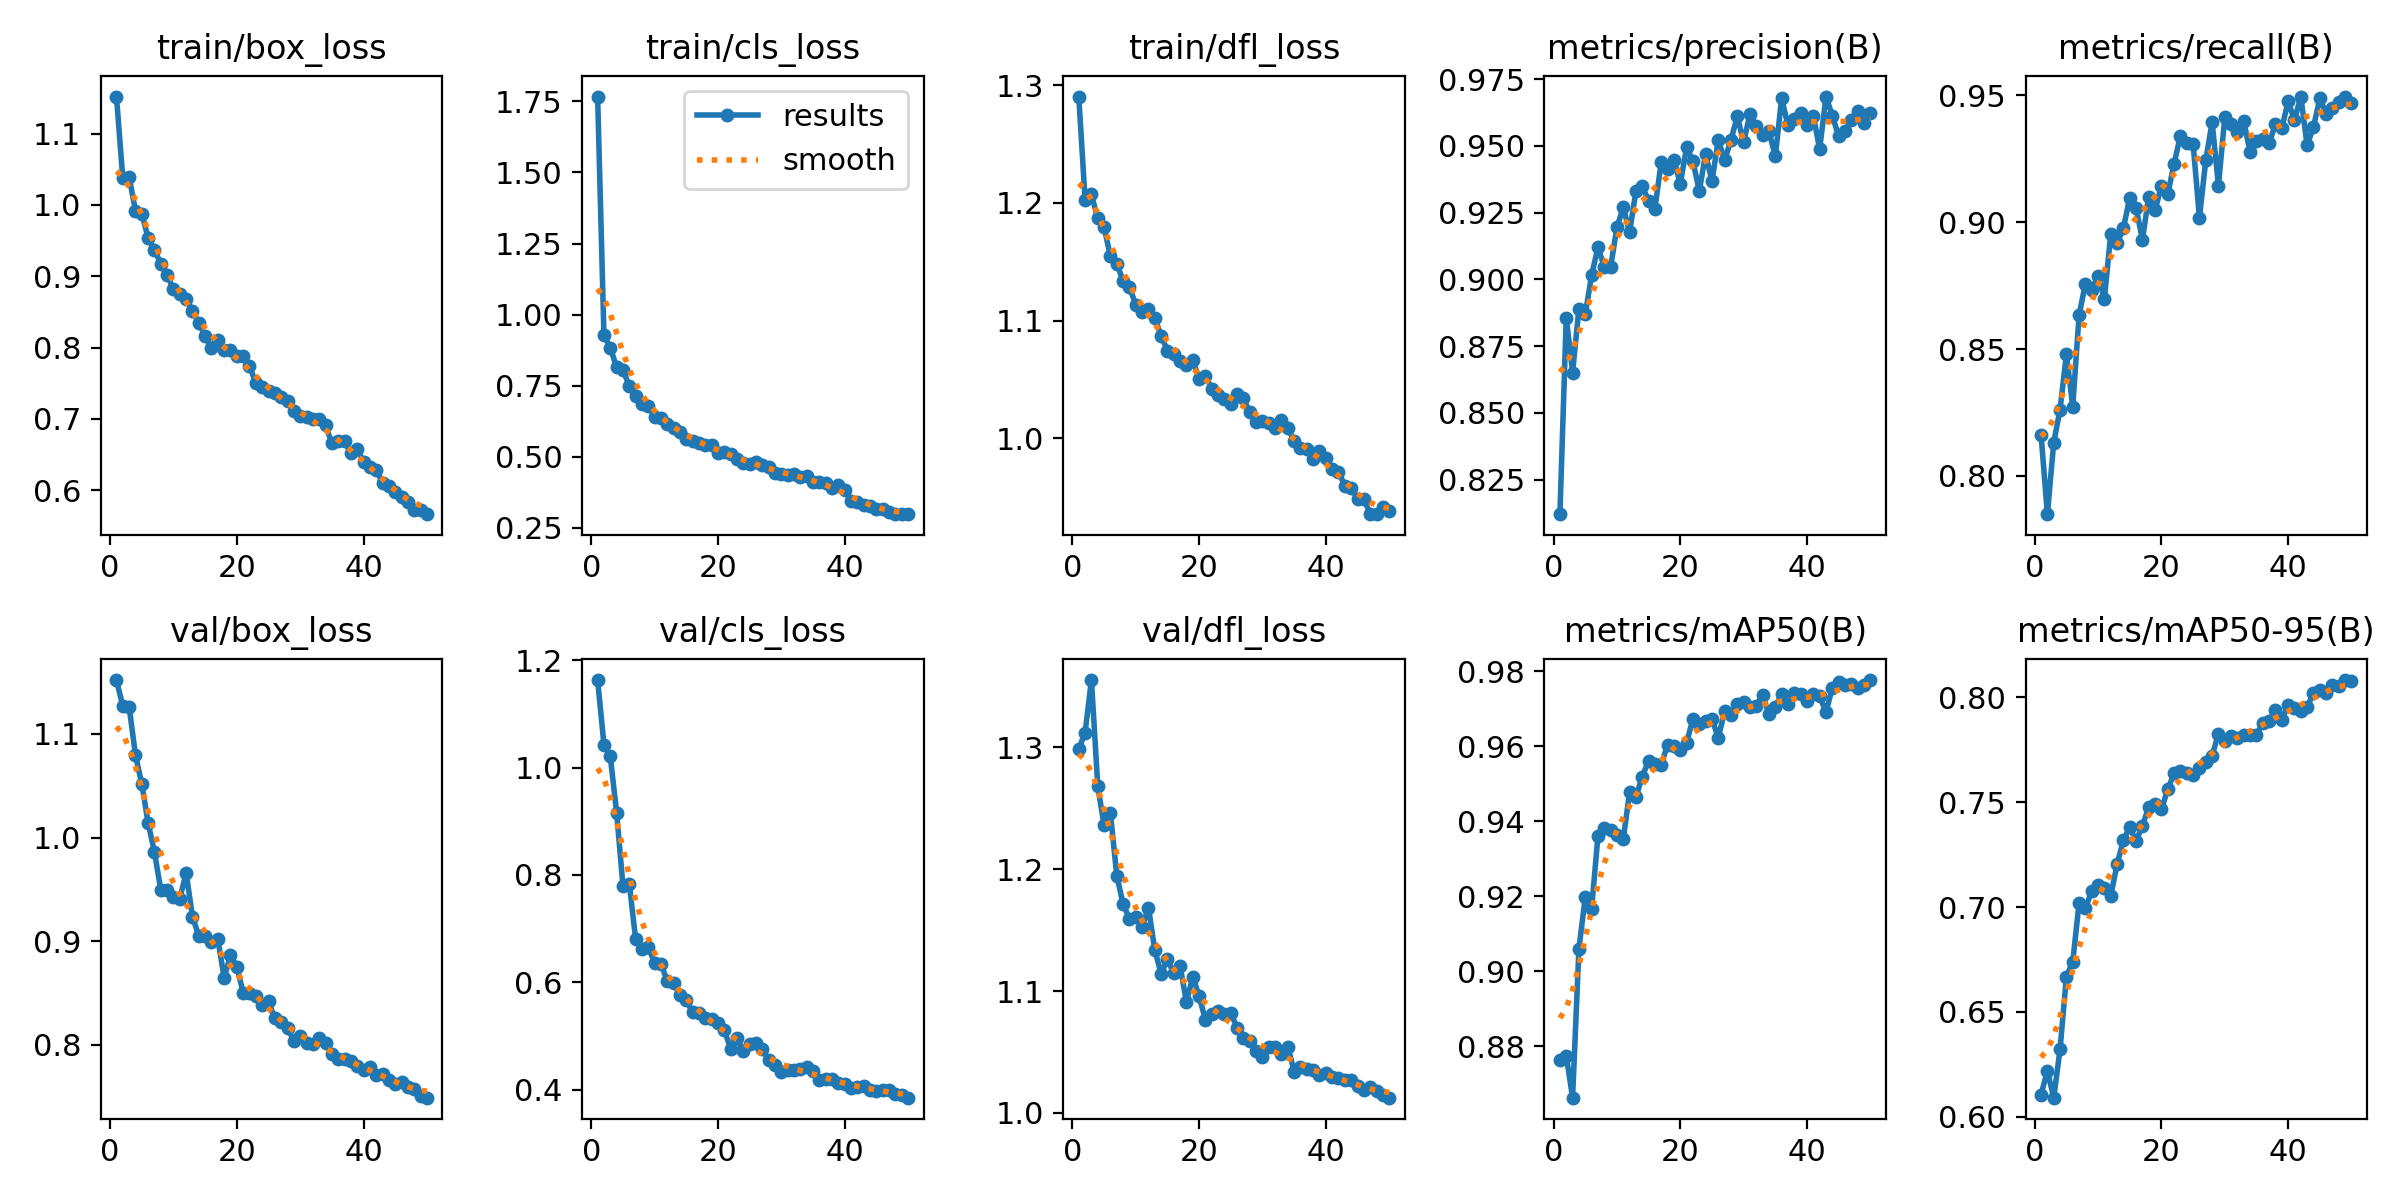

The file beside this chart, header and first rows:
epoch, time, train/box_loss, train/cls_loss, train/dfl_loss, metrics/precision(B), metrics/recall(B), metrics/mAP50(B), metrics/mAP50-95(B), val/box_loss, val/cls_loss, val/dfl_loss, lr/pg0, lr/pg1, lr/pg2
1, 597.8, 1.152, 1.767, 1.29, 0.8121, 0.8162, 0.8764, 0.6106, 1.152, 1.163, 1.299, 0.0002757, 0.0002757, 0.0002757
2, 1049, 1.037, 0.9274, 1.203, 0.8857, 0.7849, 0.8775, 0.6218, 1.127, 1.042, 1.312, 0.0005424, 0.0005424, 0.0005424
3, 1498, 1.039, 0.883, 1.207, 0.8651, 0.8131, 0.8663, 0.6091, 1.126, 1.021, 1.355, 0.0007981, 0.0007981, 0.0007981
4, 1924, 0.9919, 0.8144, 1.187, 0.8891, 0.8262, 0.906, 0.6322, 1.079, 0.9161, 1.268, 0.0007835, 0.0007835, 0.0007835
5, 2389, 0.9875, 0.8054, 1.179, 0.887, 0.848, 0.9198, 0.6669, 1.052, 0.7798, 1.236, 0.000767, 0.000767, 0.000767
6, 2564, 0.9537, 0.7482, 1.155, 0.9015, 0.8273, 0.9167, 0.6738, 1.014, 0.7838, 1.246, 0.0007505, 0.0007505, 0.0007505
7, 2730, 0.937, 0.7126, 1.148, 0.912, 0.8633, 0.936, 0.7018, 0.9859, 0.6808, 1.195, 0.000734, 0.000734, 0.000734
8, 2910, 0.9174, 0.6861, 1.134, 0.9048, 0.8759, 0.9382, 0.6995, 0.9494, 0.6621, 1.171, 0.0007175, 0.0007175, 0.0007175
9, 3134, 0.9014, 0.6788, 1.128, 0.9045, 0.8734, 0.9378, 0.7077, 0.9491, 0.6654, 1.159, 0.0007011, 0.0007011, 0.0007011
10, 3608, 0.8821, 0.6401, 1.113, 0.9195, 0.879, 0.9363, 0.7105, 0.9428, 0.6363, 1.161, 0.0006846, 0.0006846, 0.0006846
11, 4083, 0.8757, 0.6372, 1.107, 0.927, 0.8699, 0.9352, 0.709, 0.941, 0.6346, 1.153, 0.0006681, 0.0006681, 0.0006681
12, 4548, 0.8686, 0.6142, 1.11, 0.9178, 0.8955, 0.9478, 0.7053, 0.9661, 0.6023, 1.169, 0.0006516, 0.0006516, 0.0006516
13, 4999, 0.851, 0.5996, 1.102, 0.9331, 0.8917, 0.9464, 0.7204, 0.9233, 0.5993, 1.134, 0.0006351, 0.0006351, 0.0006351
14, 5504, 0.8341, 0.5868, 1.087, 0.9349, 0.8977, 0.9519, 0.7319, 0.9051, 0.5767, 1.114, 0.0006186, 0.0006186, 0.0006186
15, 5993, 0.8167, 0.5635, 1.074, 0.9296, 0.9097, 0.9562, 0.738, 0.9046, 0.5674, 1.126, 0.0006021, 0.0006021, 0.0006021
16, 6463, 0.7989, 0.5536, 1.072, 0.9266, 0.9056, 0.9553, 0.7315, 0.8996, 0.5443, 1.114, 0.0005856, 0.0005856, 0.0005856
17, 6903, 0.81, 0.5483, 1.066, 0.9441, 0.8932, 0.9552, 0.7388, 0.902, 0.5434, 1.12, 0.0005691, 0.0005691, 0.0005691
18, 7367, 0.7961, 0.5396, 1.062, 0.9413, 0.9101, 0.9605, 0.7476, 0.8646, 0.5344, 1.091, 0.0005526, 0.0005526, 0.0005526
19, 7821, 0.797, 0.5423, 1.066, 0.9449, 0.9047, 0.9602, 0.7491, 0.8863, 0.5322, 1.112, 0.0005361, 0.0005361, 0.0005361
20, 8291, 0.7887, 0.5134, 1.05, 0.9358, 0.9144, 0.959, 0.7465, 0.8755, 0.5245, 1.096, 0.0005196, 0.0005196, 0.0005196
21, 8755, 0.7883, 0.5169, 1.053, 0.9496, 0.9111, 0.961, 0.7561, 0.8504, 0.5113, 1.076, 0.0005031, 0.0005031, 0.0005031
22, 9130, 0.7741, 0.5078, 1.042, 0.9443, 0.9231, 0.9674, 0.7637, 0.8504, 0.4764, 1.081, 0.0004866, 0.0004866, 0.0004866
23, 9619, 0.7502, 0.4911, 1.037, 0.9331, 0.9341, 0.966, 0.7649, 0.8472, 0.496, 1.083, 0.0004701, 0.0004701, 0.0004701
24, 10090, 0.7446, 0.4774, 1.034, 0.947, 0.9312, 0.9669, 0.7638, 0.8384, 0.4731, 1.081, 0.0004537, 0.0004537, 0.0004537
25, 10554, 0.7386, 0.4737, 1.029, 0.9368, 0.9309, 0.9674, 0.7628, 0.8418, 0.4861, 1.082, 0.0004372, 0.0004372, 0.0004372
26, 11038, 0.7361, 0.4804, 1.038, 0.9523, 0.9018, 0.9622, 0.7661, 0.8255, 0.4882, 1.07, 0.0004207, 0.0004207, 0.0004207
27, 11497, 0.7304, 0.469, 1.034, 0.9446, 0.9244, 0.9694, 0.7691, 0.8219, 0.4753, 1.062, 0.0004042, 0.0004042, 0.0004042
28, 11954, 0.725, 0.4623, 1.022, 0.9523, 0.9395, 0.9685, 0.7721, 0.8164, 0.4551, 1.059, 0.0003877, 0.0003877, 0.0003877
29, 12392, 0.711, 0.4431, 1.014, 0.9611, 0.9145, 0.9713, 0.7827, 0.8039, 0.4465, 1.051, 0.0003712, 0.0003712, 0.0003712
30, 12810, 0.7043, 0.4384, 1.014, 0.9514, 0.9414, 0.9717, 0.7793, 0.8083, 0.4325, 1.046, 0.0003547, 0.0003547, 0.0003547
31, 13240, 0.7021, 0.4351, 1.013, 0.9619, 0.9388, 0.9706, 0.7815, 0.8013, 0.4368, 1.054, 0.0003382, 0.0003382, 0.0003382
32, 13687, 0.6994, 0.4386, 1.008, 0.9575, 0.9356, 0.9708, 0.7806, 0.8003, 0.4368, 1.054, 0.0003217, 0.0003217, 0.0003217
33, 14155, 0.7005, 0.4288, 1.016, 0.9541, 0.9398, 0.9737, 0.782, 0.8067, 0.439, 1.049, 0.0003052, 0.0003052, 0.0003052
34, 14605, 0.6914, 0.4306, 1.009, 0.9556, 0.9276, 0.9685, 0.7821, 0.8012, 0.4422, 1.054, 0.0002887, 0.0002887, 0.0002887
35, 15711, 0.6657, 0.4109, 0.9973, 0.9461, 0.9319, 0.9706, 0.782, 0.7913, 0.4355, 1.034, 0.0002722, 0.0002722, 0.0002722
36, 16199, 0.6688, 0.4091, 0.9917, 0.9678, 0.9329, 0.9739, 0.7879, 0.7865, 0.4187, 1.038, 0.0002557, 0.0002557, 0.0002557
37, 16666, 0.6685, 0.4073, 0.9906, 0.9577, 0.9312, 0.9713, 0.7888, 0.7865, 0.4204, 1.036, 0.0002392, 0.0002392, 0.0002392
38, 17114, 0.6518, 0.3877, 0.9822, 0.9601, 0.9386, 0.9741, 0.7938, 0.7841, 0.4209, 1.036, 0.0002227, 0.0002227, 0.0002227
39, 17575, 0.658, 0.4011, 0.9887, 0.9623, 0.937, 0.9739, 0.7891, 0.7796, 0.4138, 1.031, 0.0002063, 0.0002063, 0.0002063
40, 18038, 0.64, 0.3834, 0.9829, 0.9578, 0.9477, 0.9721, 0.7964, 0.7759, 0.4119, 1.033, 0.0001898, 0.0001898, 0.0001898
41, 19368, 0.6325, 0.3445, 0.9736, 0.9614, 0.9403, 0.974, 0.7947, 0.7785, 0.4044, 1.03, 0.0001733, 0.0001733, 0.0001733
42, 20192, 0.6284, 0.3387, 0.9715, 0.9488, 0.9496, 0.9733, 0.7936, 0.7707, 0.4056, 1.028, 0.0001568, 0.0001568, 0.0001568
43, 20646, 0.6102, 0.3311, 0.9594, 0.9685, 0.9303, 0.9691, 0.7951, 0.7721, 0.4072, 1.027, 0.0001403, 0.0001403, 0.0001403
44, 21122, 0.6056, 0.3243, 0.9578, 0.9614, 0.9376, 0.9757, 0.8022, 0.766, 0.4005, 1.027, 0.0001238, 0.0001238, 0.0001238
45, 21601, 0.5978, 0.3163, 0.9483, 0.9537, 0.9488, 0.9773, 0.8035, 0.7621, 0.3984, 1.022, 0.0001073, 0.0001073, 0.0001073
46, 22038, 0.5906, 0.3141, 0.9484, 0.9557, 0.9428, 0.9762, 0.8019, 0.764, 0.3991, 1.019, 9.0797e-05, 9.0797e-05, 9.0797e-05
47, 22473, 0.5839, 0.3066, 0.9356, 0.9598, 0.9452, 0.9767, 0.806, 0.759, 0.3991, 1.021, 7.43036e-05, 7.43036e-05, 7.43036e-05
48, 22937, 0.572, 0.2994, 0.9353, 0.9631, 0.9476, 0.9756, 0.8054, 0.7569, 0.3917, 1.018, 5.78102e-05, 5.78102e-05, 5.78102e-05
49, 23442, 0.5721, 0.2982, 0.9411, 0.9587, 0.9493, 0.9763, 0.8082, 0.751, 0.3898, 1.015, 4.13168e-05, 4.13168e-05, 4.13168e-05
50, 23894, 0.5664, 0.2972, 0.9379, 0.9623, 0.9469, 0.9777, 0.8077, 0.7489, 0.3856, 1.013, 2.48234e-05, 2.48234e-05, 2.48234e-05
